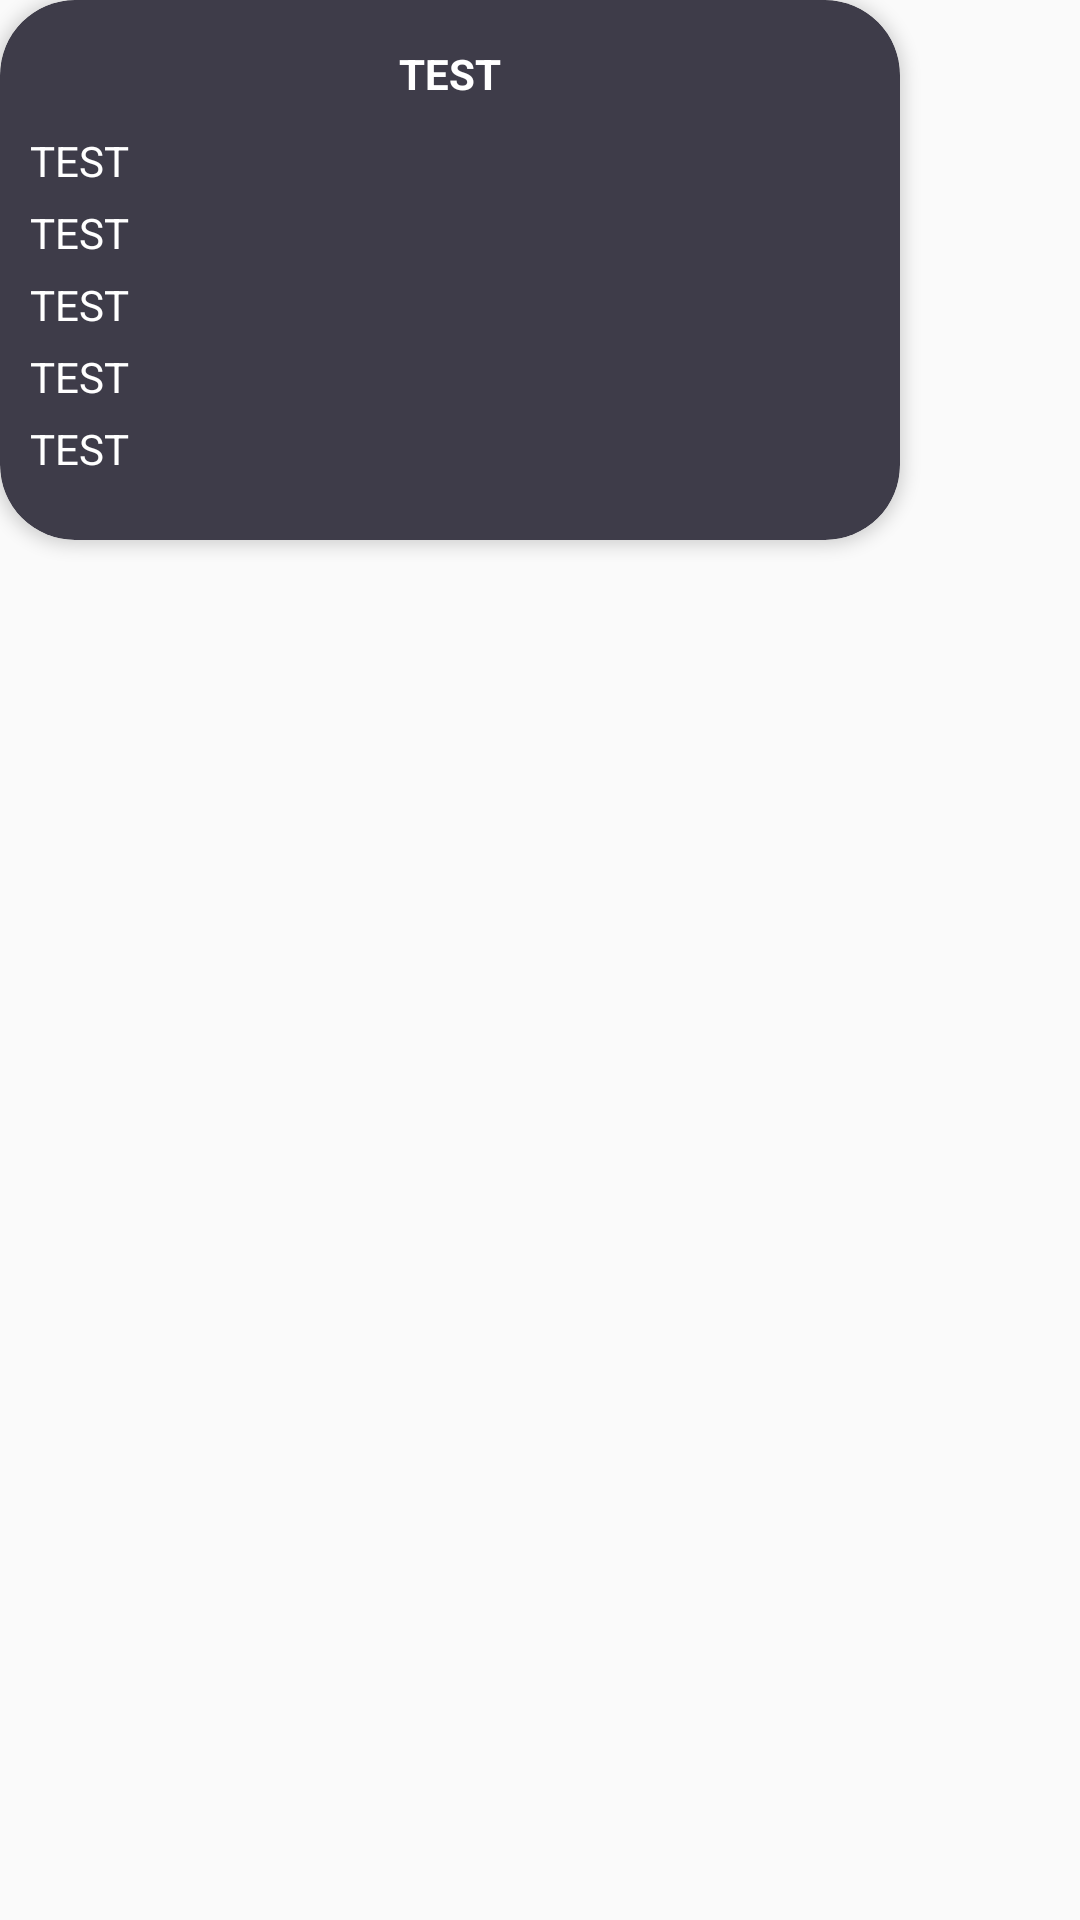

Write the Android layout XML for this screen, with the resource values it uses.
<!-- AndroidManifest.xml: application theme AppTheme -->
<!-- res/layout/sensor_info_popup.xml -->
<?xml version="1.0" encoding="utf-8"?>
<android.support.constraint.ConstraintLayout xmlns:android="http://schemas.android.com/apk/res/android"
    xmlns:tools="http://schemas.android.com/tools"
    android:layout_width="wrap_content"
    android:layout_height="wrap_content"
    xmlns:app="http://schemas.android.com/apk/res-auto"
    android:background="#00000000"
    android:layout_gravity="center">
    //TODO: cardview görseli değiştirildi. Kadir

    <android.support.v7.widget.CardView

        android:layout_width="300dp"
        android:layout_height="180dp"
        android:layout_gravity="center"
        android:background="#00000000"
        android:elevation="10dp"
        android:visibility="visible"
        app:cardElevation="3dp"
        app:cardCornerRadius="25dp"
        app:cardBackgroundColor="@color/colorGray"
        tools:ignore="MissingConstraints">

        <LinearLayout
            android:layout_width="match_parent"
            android:layout_height="wrap_content"
            android:orientation="vertical">

            <TextView
                android:layout_width="wrap_content"
                android:layout_height="wrap_content"
                android:id="@+id/moduleId"
                android:text="TEST"
                android:textStyle="bold"
                android:textColor="#FFF"
                android:paddingTop="15dp"
                android:layout_gravity="center_horizontal" />

            <TextView
                android:layout_width="wrap_content"
                android:layout_height="wrap_content"
                android:id="@+id/air_hum"
                android:text="TEST"
                android:textColor="#FFF"
                android:paddingTop="10dp"
                android:paddingLeft="10dp" />

            <TextView
                android:layout_width="wrap_content"
                android:layout_height="wrap_content"
                android:id="@+id/air_temp"
                android:text="TEST"
                android:textColor="#FFF"
                android:paddingTop="5dp"
                android:paddingLeft="10dp" />

            <TextView
                android:layout_width="wrap_content"
                android:layout_height="wrap_content"
                android:id="@+id/soil_hum"
                android:text="TEST"
                android:textColor="#FFF"
                android:paddingTop="5dp"
                android:paddingLeft="10dp" />

            <TextView
                android:layout_width="wrap_content"
                android:layout_height="wrap_content"
                android:id="@+id/soil_temp"
                android:text="TEST"
                android:textColor="#FFF"
                android:paddingTop="5dp"
                android:paddingLeft="10dp" />

            <TextView
                android:layout_width="wrap_content"
                android:layout_height="wrap_content"
                android:id="@+id/ph"
                android:text="TEST"
                android:textColor="#FFF"
                android:paddingTop="5dp"
                android:paddingLeft="10dp" />

        </LinearLayout>

    </android.support.v7.widget.CardView>
</android.support.constraint.ConstraintLayout>
<!-- resources referenced by this layout -->
<resources>
  <color name="colorGray">#3E3C49</color>
  <style name="AppTheme" parent="Theme.AppCompat.DayNight.NoActionBar">
          
          <item name="colorPrimary">#4f81a8</item>
          <item name="colorPrimaryDark">@color/colorPrimaryDark</item>
          <item name="colorAccent">@color/colorPageBackground</item>
      </style>
  <color name="colorPrimaryDark">#000000</color>
  <color name="colorPageBackground">#333C46</color>
</resources>
